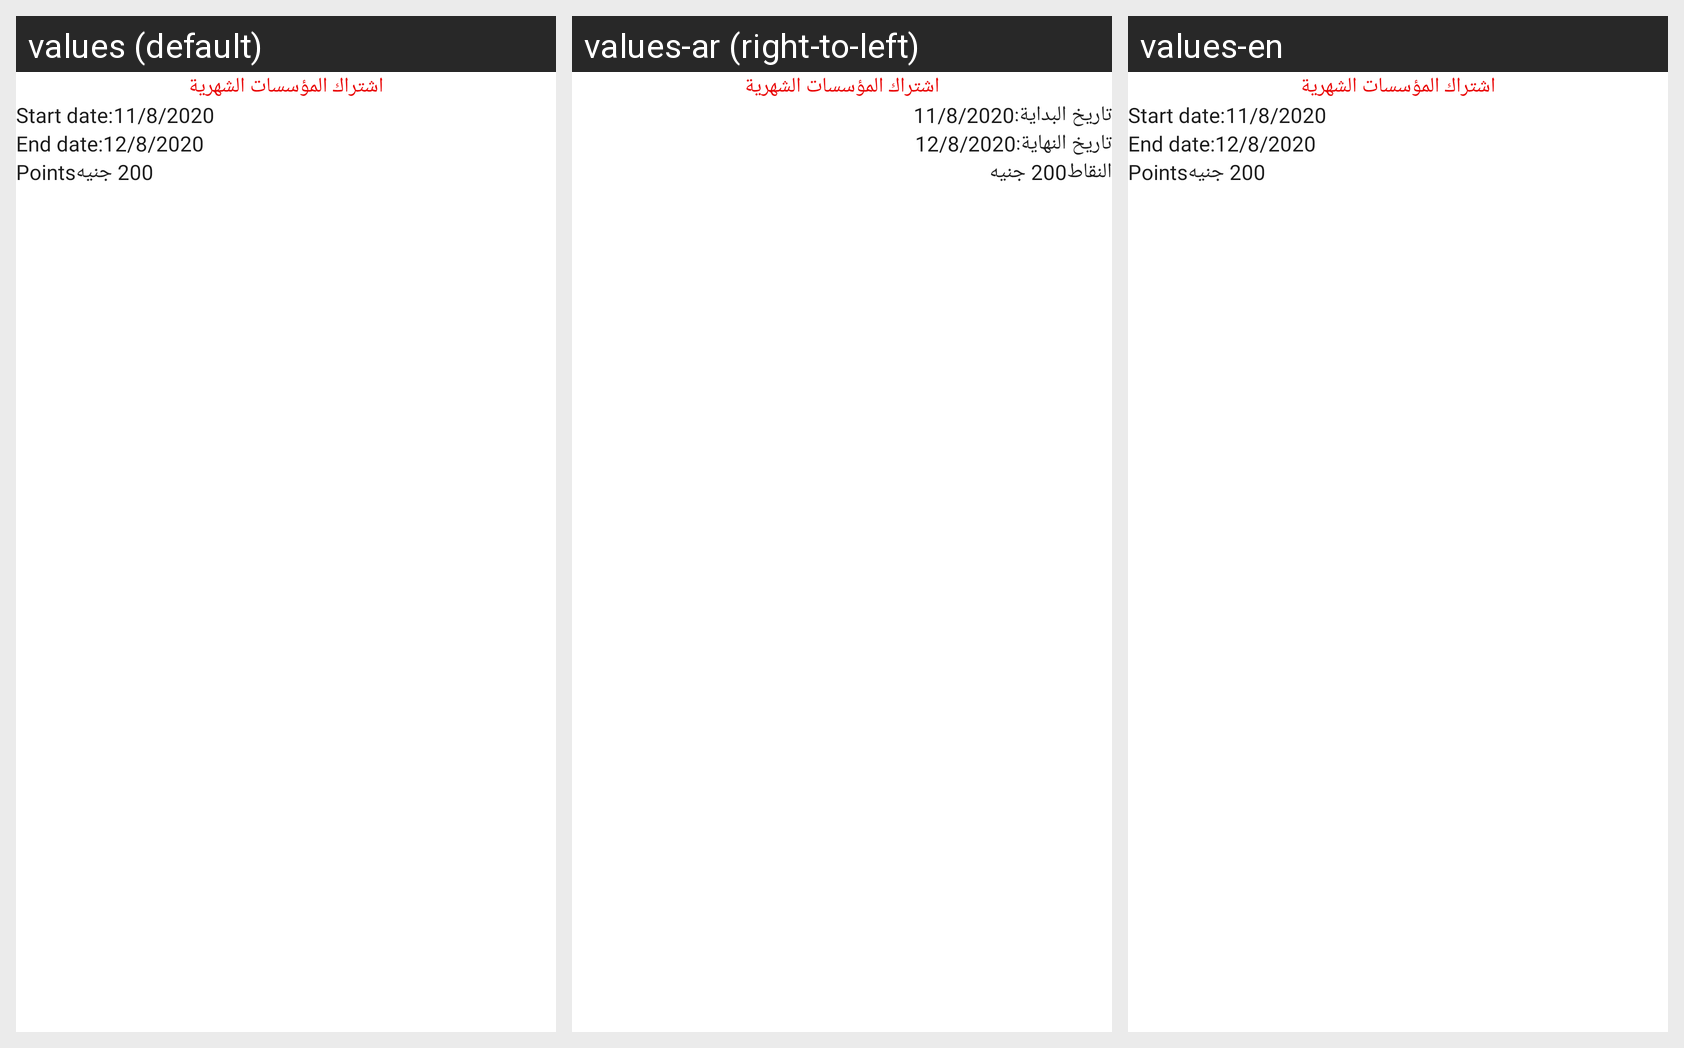

The Android screen above is rendered under several locales of the same app. Produce the string resources it draws, with the default and per-locale values.
Android screen res/layout/points_item.xml rendered under 3 locales, left to right: values (default), values-ar (right-to-left), values-en. Device: Nexus 5 (rendered at 1080×1920; each locale shown at half size, 540×960, under a caption strip naming it); theme AppTheme.
Strings drawn on this screen, with the default value and each locale's value (text and hints the layout hard-codes, and strings that could not be matched under every locale, appear in the picture but are not listed):

start_date
  values: Start date:
  values-ar: تاريخ البداية:
  values-en: Start date:

end_date
  values: End date:
  values-ar: تاريخ النهاية:
  values-en: End date:

points
  values: Points
  values-ar: النقاط
  values-en: Points
